Dataset: resized_256 (GitHub, wrooble/Brain_Tumor_MRI). Classes: glioma, meningioma, no tumor, pituitary tumor.

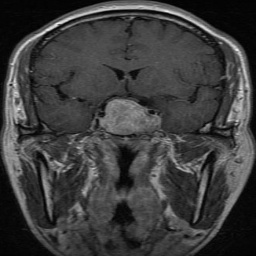
Label: pituitary tumor

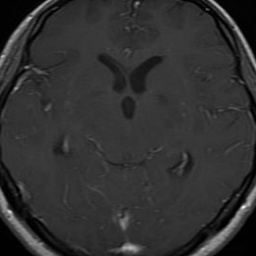
Label: glioma

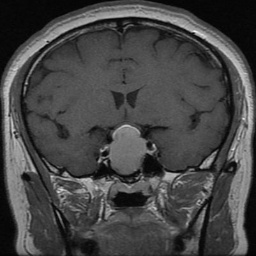
Label: pituitary tumor

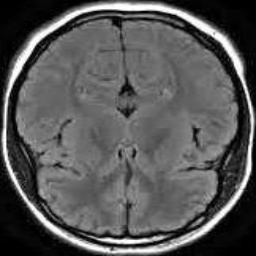
Label: no tumor

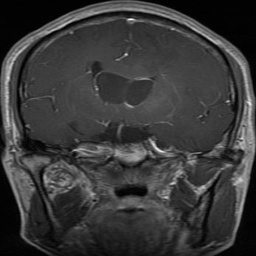
Label: glioma

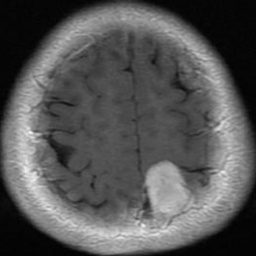
Label: meningioma
